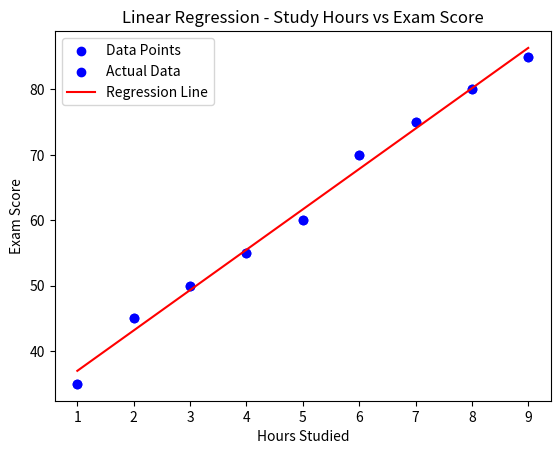

The matplotlib source for this figure: (Note: this script raises an exception after producing the figure.)
import numpy as np
import matplotlib.pyplot as plt

print("hiiiii hello")
X = np.array([1, 2, 3, 4, 5, 6, 7, 8, 9], dtype=float)
y = np.array([35, 45, 50, 55, 60, 70, 75, 80, 85], dtype=float)


plt.scatter(X, y, color='blue', label='Data Points')
plt.title('Hours Studied vs Exam Score')
plt.xlabel('Hours Studied')
plt.ylabel('Exam Score')
plt.legend()
plt.show()


n = len(X)
m = (n * np.sum(X * y) - np.sum(X) * np.sum(y)) / (n * np.sum(X**2) - (np.sum(X))**2)
b = (np.sum(y) - m * np.sum(X)) / n

print(f"Slope (m): {m:.2f}")
print(f"Intercept (b): {b:.2f}")


y_pred = m * X + b


plt.scatter(X, y, color='blue', label='Actual Data')
plt.plot(X, y_pred, color='red', label='Regression Line')
plt.title('Linear Regression - Study Hours vs Exam Score')
plt.xlabel('Hours Studied')
plt.ylabel('Exam Score')
plt.legend()
plt.show()


try:
    hours = float(input("\nEnter the number of study hours: "))

    if hours > 10:
        print("A student cannot study more than 10 hours in a day! Please enter a value between 0 and 10.")
    elif hours < 0:
        print("Study hours cannot be negative! Please enter a positive number.")
    else:
        predicted_score = m * hours + b

    
        if predicted_score > 100:
            predicted_score = 100

        print(f"Predicted Score for {hours} hours of study = {predicted_score:.2f}")

except ValueError:
    print("Please enter a valid number for hours.")


ss_total = np.sum((y - np.mean(y))**2)
ss_residual = np.sum((y - y_pred)**2)
r2 = 1 - (ss_residual / ss_total)
print(f"\nModel R² Score: {r2:.4f}")
